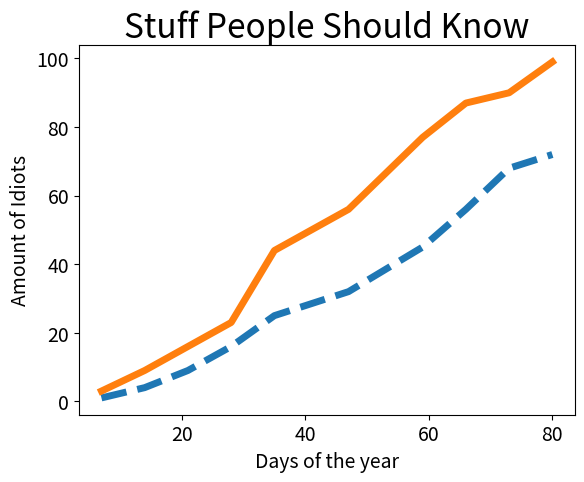

The script that saved this image: (Note: this script raises an exception after producing the figure.)
import matplotlib.pyplot as plt

# Items to be plotted and line size
input_values = [7, 14, 21, 28, 35, 47, 59, 66, 73, 80]
squares = [1, 4, 9, 16, 25, 32, 45, 56, 68, 72]
cubes = [3, 9, 16, 23, 44, 56, 77, 87, 90, 99]
plt.plot(input_values, squares, linestyle="--", linewidth=5)
plt.plot(input_values, cubes, linewidth=5)


# Plot title and x,y labels
plt.title("Stuff People Should Know", fontsize=24)
plt.xlabel("Days of the year", fontsize=14)
plt.ylabel("Amount of Idiots", fontsize=14)

# Set size of tick labels.
plt.tick_params(axis='both', labelsize=14)

# Adds a grid to the background
plt.grid(b=True, linewidth=0.5)

# Calls the plotter
plt.show()